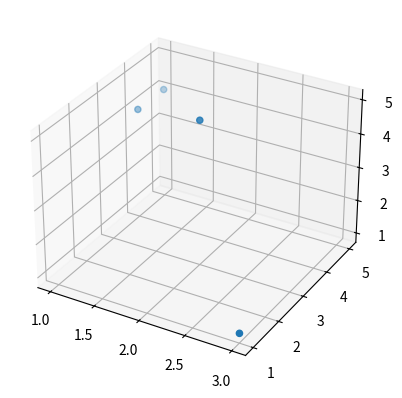

Write the Python code that produced this figure.
from mpl_toolkits.mplot3d import Axes3D
import matplotlib.pyplot as plt

def my3d_scatter(x, y, z):
    fig = plt.figure()
    ax = fig.add_subplot(111, projection='3d')

    ax.scatter(x, y, z)

    plt.show()

if __name__ == "__main__":
    print("testing 3d scatter")
    my3d_scatter([1, 1, 2,3], [4, 5, 3, 1], [4, 4, 5, 1])
